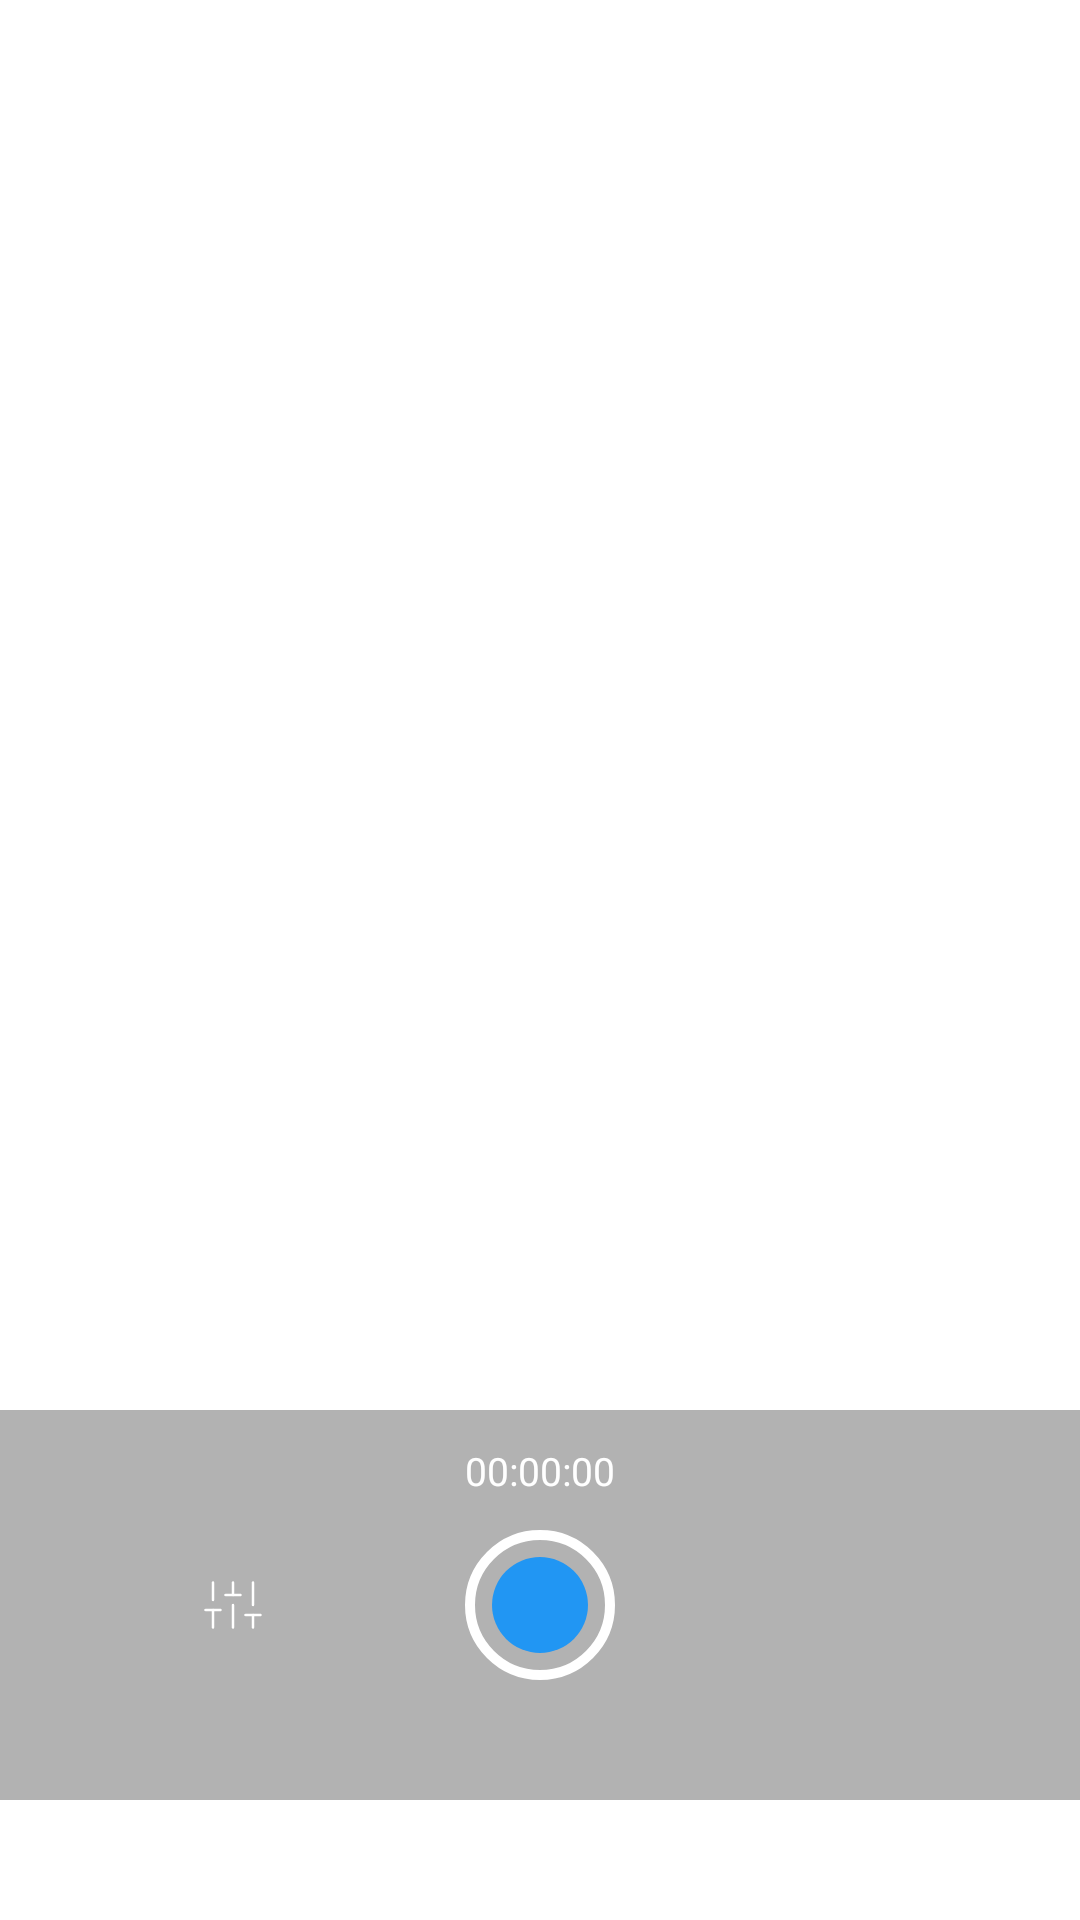

Here is an Android app screen rendered from its layout file. Give the layout XML and the strings, colors and styles it references.
<!-- AndroidManifest.xml: application theme Theme.Lenarv03 -->
<!-- res/layout/fragment_video.xml -->
<?xml version="1.0" encoding="utf-8"?>
<androidx.constraintlayout.widget.ConstraintLayout
    xmlns:android="http://schemas.android.com/apk/res/android"
    xmlns:app="http://schemas.android.com/apk/res-auto"
    android:layout_width="match_parent"
    android:layout_height="match_parent"
    android:background="#00FFFFFF">

    <androidx.constraintlayout.widget.ConstraintLayout
        android:layout_width="match_parent"
        android:layout_height="130dp"
        android:layout_marginBottom="40dp"
        android:background="@color/main_theme_color"
        app:layout_constraintBottom_toBottomOf="parent"
        app:layout_constraintEnd_toEndOf="parent"
        app:layout_constraintStart_toStartOf="parent">

        <ImageView
            android:id="@+id/imageView4"
            android:layout_width="50dp"
            android:layout_height="50dp"
            android:src="@drawable/shape_circle"
            app:layout_constraintBottom_toBottomOf="parent"
            app:layout_constraintEnd_toEndOf="parent"
            app:layout_constraintStart_toStartOf="parent"
            app:layout_constraintTop_toTopOf="parent" />

    <ImageView
        android:id="@+id/record_btn"
        android:layout_width="50dp"
        android:layout_height="50dp"
        android:padding="1dp"
        android:src="@drawable/ic_reddot"
        app:layout_constraintBottom_toBottomOf="parent"
        app:layout_constraintEnd_toEndOf="parent"
        app:layout_constraintStart_toStartOf="parent"
        app:layout_constraintTop_toTopOf="parent" />

    <ImageView
        android:layout_width="30dp"
        android:layout_height="30dp"
        android:padding="5dp"
        android:src="@drawable/ic_sliders"
        app:layout_constraintBottom_toBottomOf="parent"
        app:layout_constraintEnd_toStartOf="@+id/record_btn"
        app:layout_constraintStart_toStartOf="parent"
        app:layout_constraintTop_toTopOf="parent" />

        <TextView
            android:id="@+id/record_time_text"
            android:layout_width="wrap_content"
            android:layout_height="wrap_content"
            android:fontFamily="@font/meticula"
            android:text="00:00:00"
            android:textColor="@color/white"
            android:textSize="13dp"
            app:layout_constraintBottom_toTopOf="@+id/imageView4"
            app:layout_constraintEnd_toEndOf="parent"
            app:layout_constraintStart_toStartOf="parent"
            app:layout_constraintTop_toTopOf="parent" />
    </androidx.constraintlayout.widget.ConstraintLayout>

</androidx.constraintlayout.widget.ConstraintLayout>
<!-- resources referenced by this layout -->
<resources>
  <color name="main_theme_color">#4D000000</color>
  <color name="white">#FFFFFFFF</color>
  <!-- drawable ic_reddot (drawable) -->
  <vector android:height="24dp" android:tint="#2196F3"
      android:viewportHeight="24" android:viewportWidth="24"
      android:width="24dp" xmlns:android="http://schemas.android.com/apk/res/android">
      <path android:fillColor="@android:color/white"
          android:pathData="M12,12m-8,0a8,8 0,1 1,16 0a8,8 0,1 1,-16 0"/>
  </vector>
  <!-- drawable ic_sliders: vector/xml drawable (drawable, 2167 chars, omitted) -->
  <!-- drawable shape_circle (drawable) -->
  <?xml version="1.0" encoding="utf-8"?>
  <shape xmlns:android="http://schemas.android.com/apk/res/android" android:shape="rectangle" >
      <corners
          android:radius="30dp"
          />
      <size
          android:width="30dp"
          android:height="30dp"
          />
      <stroke
          android:width="2dp"
          android:color="#FFFFFF"
          />
  </shape>
  <style name="Theme.Lenarv03" parent="Theme.MaterialComponents.DayNight.DarkActionBar">
          
          <item name="colorPrimary">@color/purple_500</item>
          <item name="colorPrimaryVariant">@color/purple_700</item>
          <item name="colorOnPrimary">@color/white</item>
          
          <item name="colorSecondary">@color/teal_200</item>
          <item name="colorSecondaryVariant">@color/teal_700</item>
          <item name="colorOnSecondary">@color/black</item>
          
          <item name="android:statusBarColor" tools:targetApi="l">?attr/colorPrimaryVariant</item>
          
          <item name="windowActionBar">false</item>
          <item name="windowNoTitle">true</item>
          <item name="android:windowFullscreen">true</item>
      </style>
  <color name="purple_500">#FF6200EE</color>
  <color name="purple_700">#FF3700B3</color>
  <color name="teal_200">#FF03DAC5</color>
  <color name="teal_700">#FF018786</color>
  <color name="black">#FF000000</color>
</resources>
